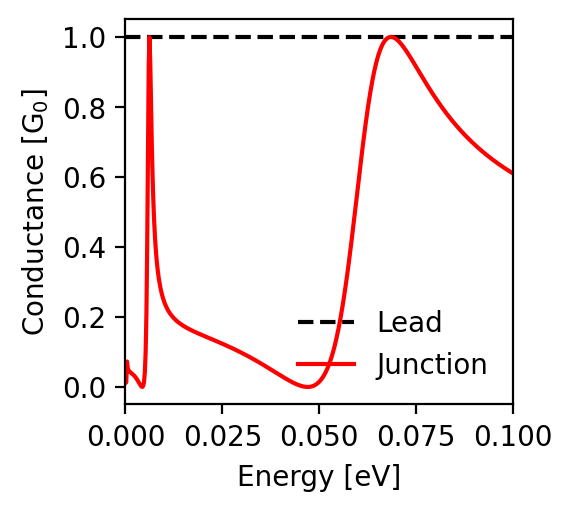

The table this chart was drawn from, first rows:
energy; conductance_lead; conductance_junction
-0.1; 1.0; 0.61
-0.0998; 1.0; 0.611
-0.0996; 1.0; 0.613
-0.0994; 1.0; 0.614
-0.0992; 1.0; 0.616
-0.099; 1.0; 0.617
-0.0988; 1.0; 0.618
-0.0986; 1.0; 0.62
-0.0984; 1.0; 0.621
-0.0982; 1.0; 0.623
-0.098; 1.0; 0.624
-0.0978; 1.0; 0.626
-0.0976; 1.0; 0.627
-0.0974; 1.0; 0.629
-0.0972; 1.0; 0.63
-0.097; 1.0; 0.632
-0.0968; 1.0; 0.633
-0.0966; 1.0; 0.635
-0.0964; 1.0; 0.636
-0.0962; 1.0; 0.638
-0.096; 1.0; 0.639
-0.0958; 1.0; 0.641
-0.0956; 1.0; 0.643
-0.0954; 1.0; 0.644
-0.0952; 1.0; 0.646
-0.095; 1.0; 0.647
-0.0948; 1.0; 0.649
-0.0946; 1.0; 0.651
-0.0944; 1.0; 0.652
-0.0942; 1.0; 0.654
-0.094; 1.0; 0.656
-0.0938; 1.0; 0.658
-0.0936; 1.0; 0.659
-0.0934; 1.0; 0.661
-0.0932; 1.0; 0.663
-0.093; 1.0; 0.665
-0.0928; 1.0; 0.666
-0.0926; 1.0; 0.668
-0.0924; 1.0; 0.67
-0.0922; 1.0; 0.672
-0.092; 1.0; 0.674
-0.0918; 1.0; 0.676
-0.0916; 1.0; 0.678
-0.0914; 1.0; 0.68
-0.0912; 1.0; 0.681
-0.091; 1.0; 0.683
-0.0908; 1.0; 0.685
-0.0906; 1.0; 0.687
-0.0904; 1.0; 0.689
-0.0902; 1.0; 0.691
-0.09; 1.0; 0.693
-0.0898; 1.0; 0.696
-0.0896; 1.0; 0.698
-0.0894; 1.0; 0.7
-0.0892; 1.0; 0.702
-0.089; 1.0; 0.704
-0.0888; 1.0; 0.706
-0.0886; 1.0; 0.708
-0.0884; 1.0; 0.711
-0.0882; 1.0; 0.713
... 941 more rows
